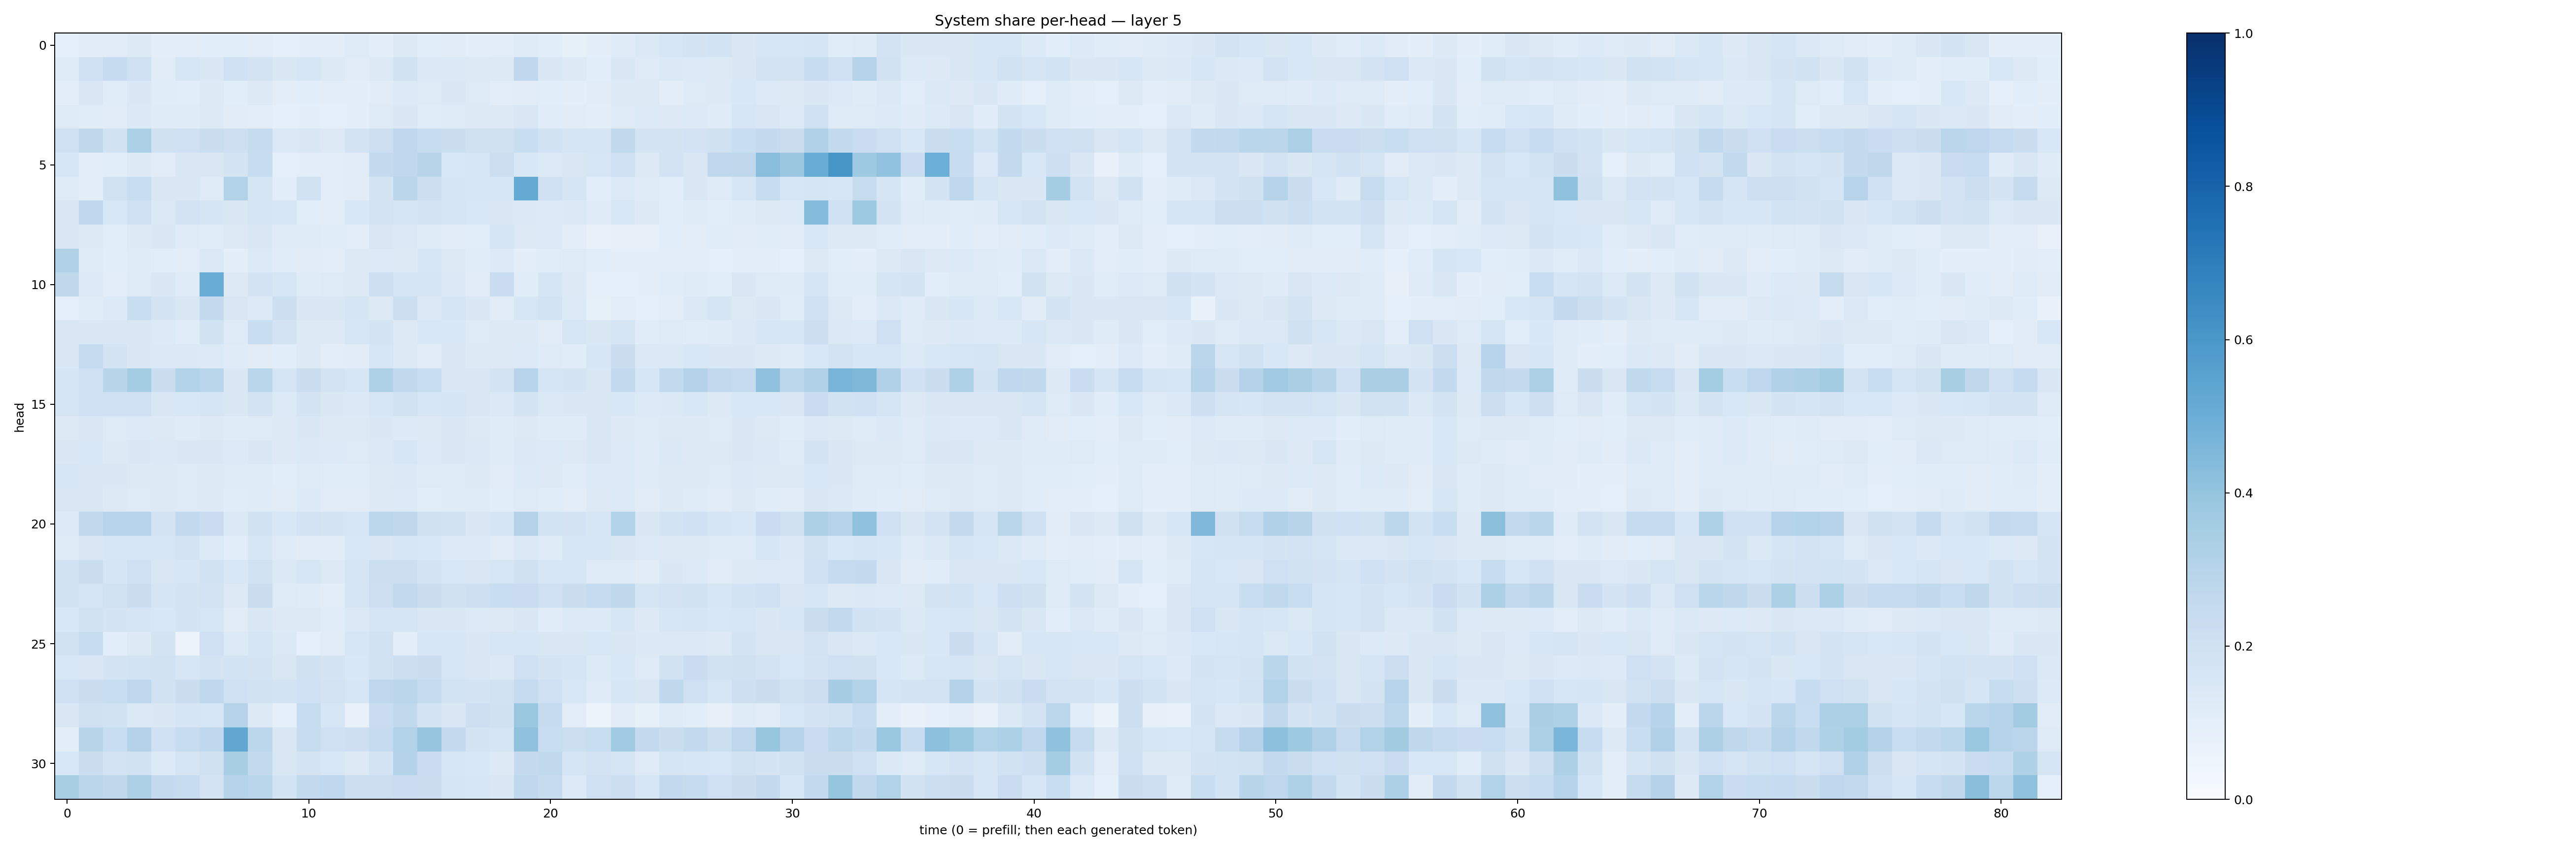

The table this chart was drawn from, first rows:
0.08609281, 0.11154975, 0.113133214, 0.13172357, 0.102629565, 0.1043071, 0.10672209, 0.106199294, 0.10208552, 0.09102668, 0.100137435, 0.09907527, 0.12228389, 0.09512389, 0.12711143, 0.10609062, 0.11259874, 0.10023548, 0.10395553, 0.11792107, 0.106868364, 0.08364208, 0.09709361, 0.11970999
0.1212, 0.2036, 0.25, 0.2035, 0.1113, 0.1608, 0.1479, 0.1995, 0.1723, 0.1437, 0.1591, 0.1263, 0.1119, 0.1313, 0.1926, 0.1398, 0.1377, 0.1263, 0.1276, 0.2689, 0.1437, 0.1257, 0.108, 0.1469
0.09818, 0.1485, 0.1159, 0.1448, 0.1146, 0.1061, 0.1266, 0.1072, 0.1321, 0.104, 0.1071, 0.1048, 0.1002, 0.1118, 0.1334, 0.1222, 0.1451, 0.1213, 0.1021, 0.1129, 0.1074, 0.09768, 0.1108, 0.1274
0.1226, 0.1165, 0.1098, 0.1404, 0.1209, 0.1186, 0.128, 0.1107, 0.1041, 0.09027, 0.09972, 0.09126, 0.09921, 0.1242, 0.1453, 0.1162, 0.1219, 0.1295, 0.1319, 0.1513, 0.1139, 0.1097, 0.09774, 0.1238
0.2093, 0.2719, 0.1932, 0.3316, 0.1977, 0.2061, 0.2256, 0.211, 0.2426, 0.1398, 0.1418, 0.1328, 0.1806, 0.2146, 0.2665, 0.2403, 0.2198, 0.1979, 0.1975, 0.2333, 0.1925, 0.1689, 0.165, 0.264
0.1566, 0.09563, 0.1069, 0.129, 0.1132, 0.1472, 0.1506, 0.1762, 0.2385, 0.08695, 0.09617, 0.1045, 0.1124, 0.25, 0.2662, 0.2908, 0.156, 0.1584, 0.2176, 0.1541, 0.1336, 0.1496, 0.1614, 0.2002
0.1224, 0.1005, 0.1881, 0.2322, 0.1487, 0.1434, 0.1222, 0.3148, 0.1691, 0.1076, 0.1881, 0.1022, 0.113, 0.1738, 0.2851, 0.2163, 0.1647, 0.1595, 0.1594, 0.5191, 0.2068, 0.169, 0.108, 0.1331
0.1483, 0.269, 0.1544, 0.2074, 0.1393, 0.1807, 0.165, 0.1415, 0.17, 0.157, 0.1092, 0.1046, 0.156, 0.183, 0.1711, 0.1778, 0.1657, 0.1559, 0.1438, 0.1384, 0.1364, 0.1395, 0.1204, 0.1528
0.1425, 0.1261, 0.1069, 0.1317, 0.143, 0.1206, 0.114, 0.1315, 0.1427, 0.1205, 0.121, 0.1141, 0.09913, 0.1508, 0.1406, 0.1195, 0.1098, 0.1071, 0.1694, 0.132, 0.135, 0.1003, 0.06948, 0.08045
0.3171, 0.1206, 0.1062, 0.121, 0.1073, 0.1045, 0.1374, 0.09794, 0.1358, 0.1158, 0.1115, 0.1035, 0.131, 0.1354, 0.1268, 0.1635, 0.129, 0.117, 0.1334, 0.09469, 0.1167, 0.1235, 0.1076, 0.0979
0.2697, 0.1329, 0.1053, 0.1238, 0.1447, 0.1188, 0.5059, 0.1304, 0.1825, 0.1564, 0.1175, 0.1238, 0.1309, 0.214, 0.1695, 0.1689, 0.1404, 0.1121, 0.2277, 0.1138, 0.1706, 0.1273, 0.08886, 0.08889
0.09256, 0.1134, 0.1358, 0.2306, 0.1761, 0.1509, 0.2501, 0.1515, 0.135, 0.217, 0.1445, 0.148, 0.1686, 0.1311, 0.2176, 0.1379, 0.1655, 0.1482, 0.113, 0.1577, 0.1875, 0.1352, 0.08297, 0.105
0.1495, 0.1409, 0.1421, 0.1516, 0.134, 0.1134, 0.1883, 0.1215, 0.2332, 0.1802, 0.1272, 0.1291, 0.1564, 0.1789, 0.1269, 0.1556, 0.1562, 0.1238, 0.13, 0.1321, 0.1114, 0.1628, 0.1421, 0.1677
0.1452, 0.247, 0.1756, 0.1428, 0.1384, 0.1369, 0.1337, 0.1173, 0.1127, 0.1064, 0.127, 0.1046, 0.1122, 0.1608, 0.1327, 0.1106, 0.1507, 0.1284, 0.1294, 0.1335, 0.1175, 0.1167, 0.1625, 0.2242
0.1693, 0.2095, 0.2913, 0.3527, 0.2236, 0.3097, 0.2861, 0.1409, 0.2863, 0.1686, 0.2196, 0.1835, 0.1567, 0.3216, 0.2624, 0.2329, 0.1475, 0.1492, 0.1755, 0.2967, 0.1686, 0.1782, 0.1513, 0.2591
0.1644, 0.2044, 0.2108, 0.205, 0.1502, 0.1554, 0.167, 0.1426, 0.1828, 0.1358, 0.1724, 0.1438, 0.1368, 0.164, 0.1918, 0.1611, 0.1697, 0.1508, 0.1372, 0.1783, 0.1397, 0.1477, 0.1453, 0.1544
0.1307, 0.1457, 0.1245, 0.1337, 0.1299, 0.1183, 0.127, 0.118, 0.1241, 0.1259, 0.1408, 0.128, 0.1309, 0.1466, 0.1363, 0.1299, 0.1409, 0.1296, 0.1204, 0.1293, 0.1195, 0.1175, 0.1458, 0.1304
0.141, 0.1528, 0.1322, 0.1451, 0.1401, 0.1457, 0.1467, 0.1352, 0.1513, 0.1259, 0.1386, 0.1342, 0.1247, 0.1377, 0.1588, 0.1347, 0.1471, 0.1379, 0.1188, 0.1386, 0.1334, 0.1287, 0.1469, 0.1349
0.1623, 0.144, 0.1407, 0.1315, 0.1321, 0.1224, 0.1293, 0.1234, 0.1187, 0.1059, 0.1221, 0.1154, 0.1147, 0.1268, 0.1402, 0.1242, 0.123, 0.1258, 0.1099, 0.1342, 0.1276, 0.1147, 0.1364, 0.1367
0.1494, 0.1523, 0.1295, 0.1233, 0.1316, 0.122, 0.1306, 0.1157, 0.1175, 0.1126, 0.1362, 0.1127, 0.1124, 0.1316, 0.133, 0.1088, 0.1196, 0.1181, 0.1079, 0.1229, 0.1162, 0.1042, 0.1307, 0.1355
0.1355, 0.2655, 0.2948, 0.2961, 0.1762, 0.261, 0.2277, 0.1388, 0.1919, 0.153, 0.1805, 0.1719, 0.1634, 0.2786, 0.2721, 0.1953, 0.1891, 0.1446, 0.1662, 0.3071, 0.1839, 0.182, 0.1615, 0.309
0.1235, 0.1448, 0.1606, 0.164, 0.1615, 0.1832, 0.1366, 0.1066, 0.1565, 0.1231, 0.1128, 0.1129, 0.1526, 0.1427, 0.1624, 0.1524, 0.1367, 0.1335, 0.1109, 0.1372, 0.1209, 0.1607, 0.1602, 0.1465
0.1948, 0.2247, 0.1708, 0.2032, 0.1491, 0.1607, 0.1879, 0.1536, 0.188, 0.1393, 0.162, 0.1256, 0.17, 0.2181, 0.2172, 0.1724, 0.1555, 0.1509, 0.1571, 0.1981, 0.1637, 0.1577, 0.124, 0.1225
0.1921, 0.1707, 0.1939, 0.2234, 0.1662, 0.1781, 0.1815, 0.1295, 0.2208, 0.1245, 0.1177, 0.1034, 0.1667, 0.2128, 0.2582, 0.2212, 0.199, 0.2131, 0.2317, 0.2288, 0.2058, 0.2241, 0.2478, 0.2719
0.156, 0.1924, 0.1721, 0.1645, 0.1524, 0.1756, 0.1567, 0.1098, 0.1465, 0.128, 0.1304, 0.1171, 0.137, 0.1692, 0.1688, 0.1415, 0.1447, 0.1345, 0.129, 0.1499, 0.1162, 0.1351, 0.1367, 0.1585
0.1945, 0.2383, 0.107, 0.1315, 0.1738, 0.0569, 0.2043, 0.1343, 0.171, 0.1373, 0.09266, 0.1116, 0.1572, 0.1897, 0.0944, 0.16, 0.1614, 0.1413, 0.1564, 0.1594, 0.1471, 0.1432, 0.1541, 0.1514
0.156, 0.148, 0.1732, 0.1873, 0.193, 0.1572, 0.1781, 0.1868, 0.1766, 0.1515, 0.1958, 0.1757, 0.1541, 0.1885, 0.215, 0.2191, 0.1576, 0.1489, 0.1403, 0.2045, 0.1722, 0.1675, 0.1334, 0.1551
0.2108, 0.2189, 0.2337, 0.2735, 0.1929, 0.2204, 0.2669, 0.207, 0.1936, 0.1865, 0.2027, 0.1826, 0.1617, 0.2769, 0.2826, 0.2456, 0.1851, 0.1732, 0.193, 0.2481, 0.2011, 0.1553, 0.1214, 0.1638
0.1482, 0.1956, 0.1917, 0.1406, 0.1467, 0.1641, 0.1615, 0.3019, 0.1323, 0.09205, 0.2351, 0.162, 0.07568, 0.2279, 0.2643, 0.1786, 0.1484, 0.2143, 0.1971, 0.3828, 0.2439, 0.1054, 0.06125, 0.1116
0.09613, 0.2897, 0.2309, 0.3066, 0.2002, 0.2355, 0.2684, 0.5289, 0.2795, 0.1519, 0.2421, 0.2074, 0.2141, 0.248, 0.3109, 0.3956, 0.2528, 0.1783, 0.1699, 0.414, 0.2327, 0.2184, 0.2328, 0.3661
0.1562, 0.2229, 0.181, 0.1942, 0.135, 0.1692, 0.1988, 0.34, 0.2612, 0.1504, 0.1768, 0.1536, 0.1255, 0.1769, 0.307, 0.2295, 0.1621, 0.1547, 0.1298, 0.2529, 0.2652, 0.1641, 0.1817, 0.1656
0.34, 0.2844, 0.2734, 0.3267, 0.2528, 0.2389, 0.1813, 0.3044, 0.2878, 0.1871, 0.2606, 0.266, 0.2182, 0.2173, 0.2268, 0.2244, 0.1676, 0.1613, 0.1479, 0.274, 0.2439, 0.1345, 0.207, 0.2175
